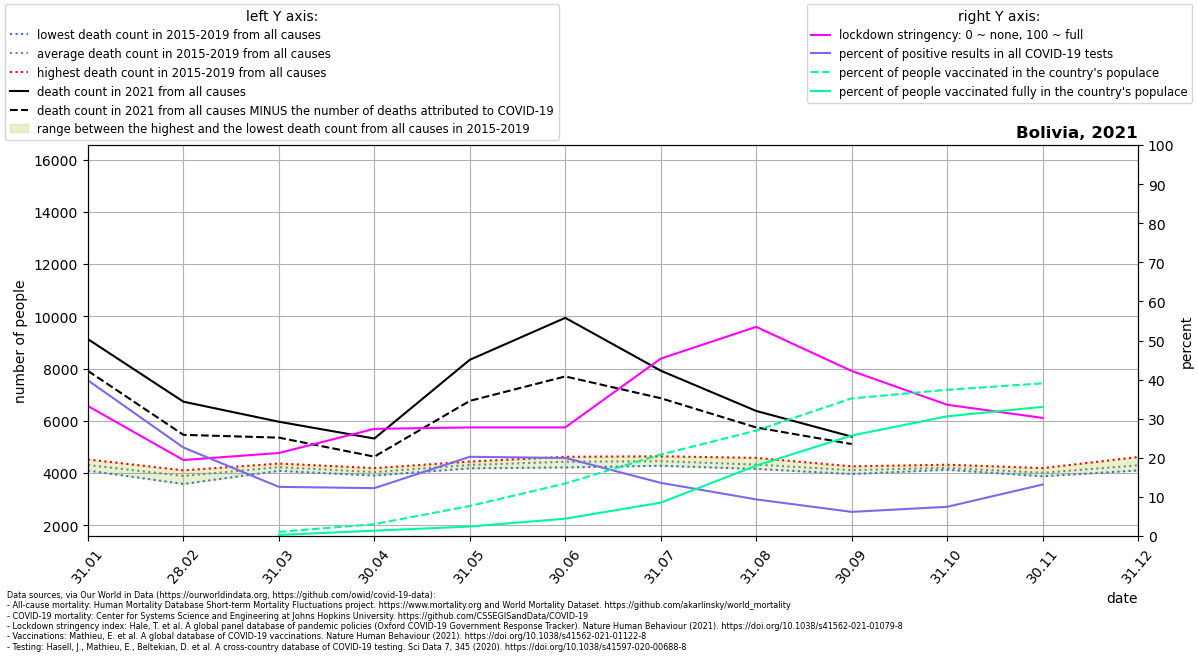

Data behind this chart, as committed beside it:
location, date, time, time_unit, deaths_2010_all_ages, deaths_2011_all_ages, deaths_2012_all_ages, deaths_2013_all_ages, deaths_2014_all_ages, deaths_2015_all_ages, deaths_2016_all_ages, deaths_2017_all_ages, deaths_2018_all_ages, deaths_2019_all_ages, deaths_2020_all_ages, deaths_2021_all_ages, new_deaths, new_cases_smoothed, new_tests_smoothed, stringency_index, people_vaccinated, people_fully_vaccinated, population, positive_test_percent
Bolivia, 2021-01-31, 1, monthly, , , , , , 4096, 4499, 4172, 4255, 4522, 4717, 9126, 1214, 1745, 4383, 33.25, , , 11832936, 39.81
Bolivia, 2021-02-28, 2, monthly, , , , , , 3584, 4105, 3757, 4060, 3947, 4364, 6733, 1270, 1291, 5704, 19.44, , , 11832936, 22.64
Bolivia, 2021-03-31, 3, monthly, , , , , , 4086, 4182, 4314, 4189, 4365, 4615, 5965, 608.0, 756.2, 6014, 21.23, 126295, 33079, 11832936, 12.57
Bolivia, 2021-04-30, 4, monthly, , , , , , 3906, 4027, 4190, 3997, 4074, 3023, 5323, 694.0, 1008, 8229, 27.41, 359454, 162391, 11832936, 12.25
Bolivia, 2021-05-31, 5, monthly, , , , , , 4183, 4441, 4320, 4354, 4259, 4353, 8337, 1573, 2052, 10126, 27.78, 908471, 288214, 11832936, 20.26
Bolivia, 2021-06-30, 6, monthly, , , , , , 4217, 4623, 4321, 4511, 4491, 8223, 9942, 2243, 2351, 11774, 27.78, 1590767, 525302, 11832936, 19.97
Bolivia, 2021-07-31, 7, monthly, , , , , , 4391, 4323, 4281, 4643, 4643, 15876, 7920, 1054, 1175, 8635, 45.37, 2466211, 1010013, 11832936, 13.6
Bolivia, 2021-08-31, 8, monthly, , , , , , 4178, 4202, 4160, 4582, 4510, 10637, 6378, 631.0, 609.5, 6503, 53.49, 3191206, 2130414, 11832936, 9.372
Bolivia, 2021-09-30, 9, monthly, , , , , , 4019, 3965, 4124, 4193, 4258, 5209, 5395, 283.0, 324.7, 5257, 42.22, 4164509, 3041726, 11832936, 6.177
Bolivia, 2021-10-31, 10, monthly, , , , , , 4189, 4126, 4176, 4189, 4321, 4932, , 190.0, 405.8, 5430, 33.58, 4425513, 3622860, 11832936, 7.474
Bolivia, 2021-11-30, 11, monthly, , , , , , 3932, 4069, 3878, 4191, 3994, 4601, , 171.0, 724.3, 5502, 30.21, 4620390, 3908817, 11832936, 13.16
Bolivia, 2021-12-31, 12, monthly, , , , , , 4154, 4205, 4101, 4406, 4614, 4756, , , , , , , , , 
